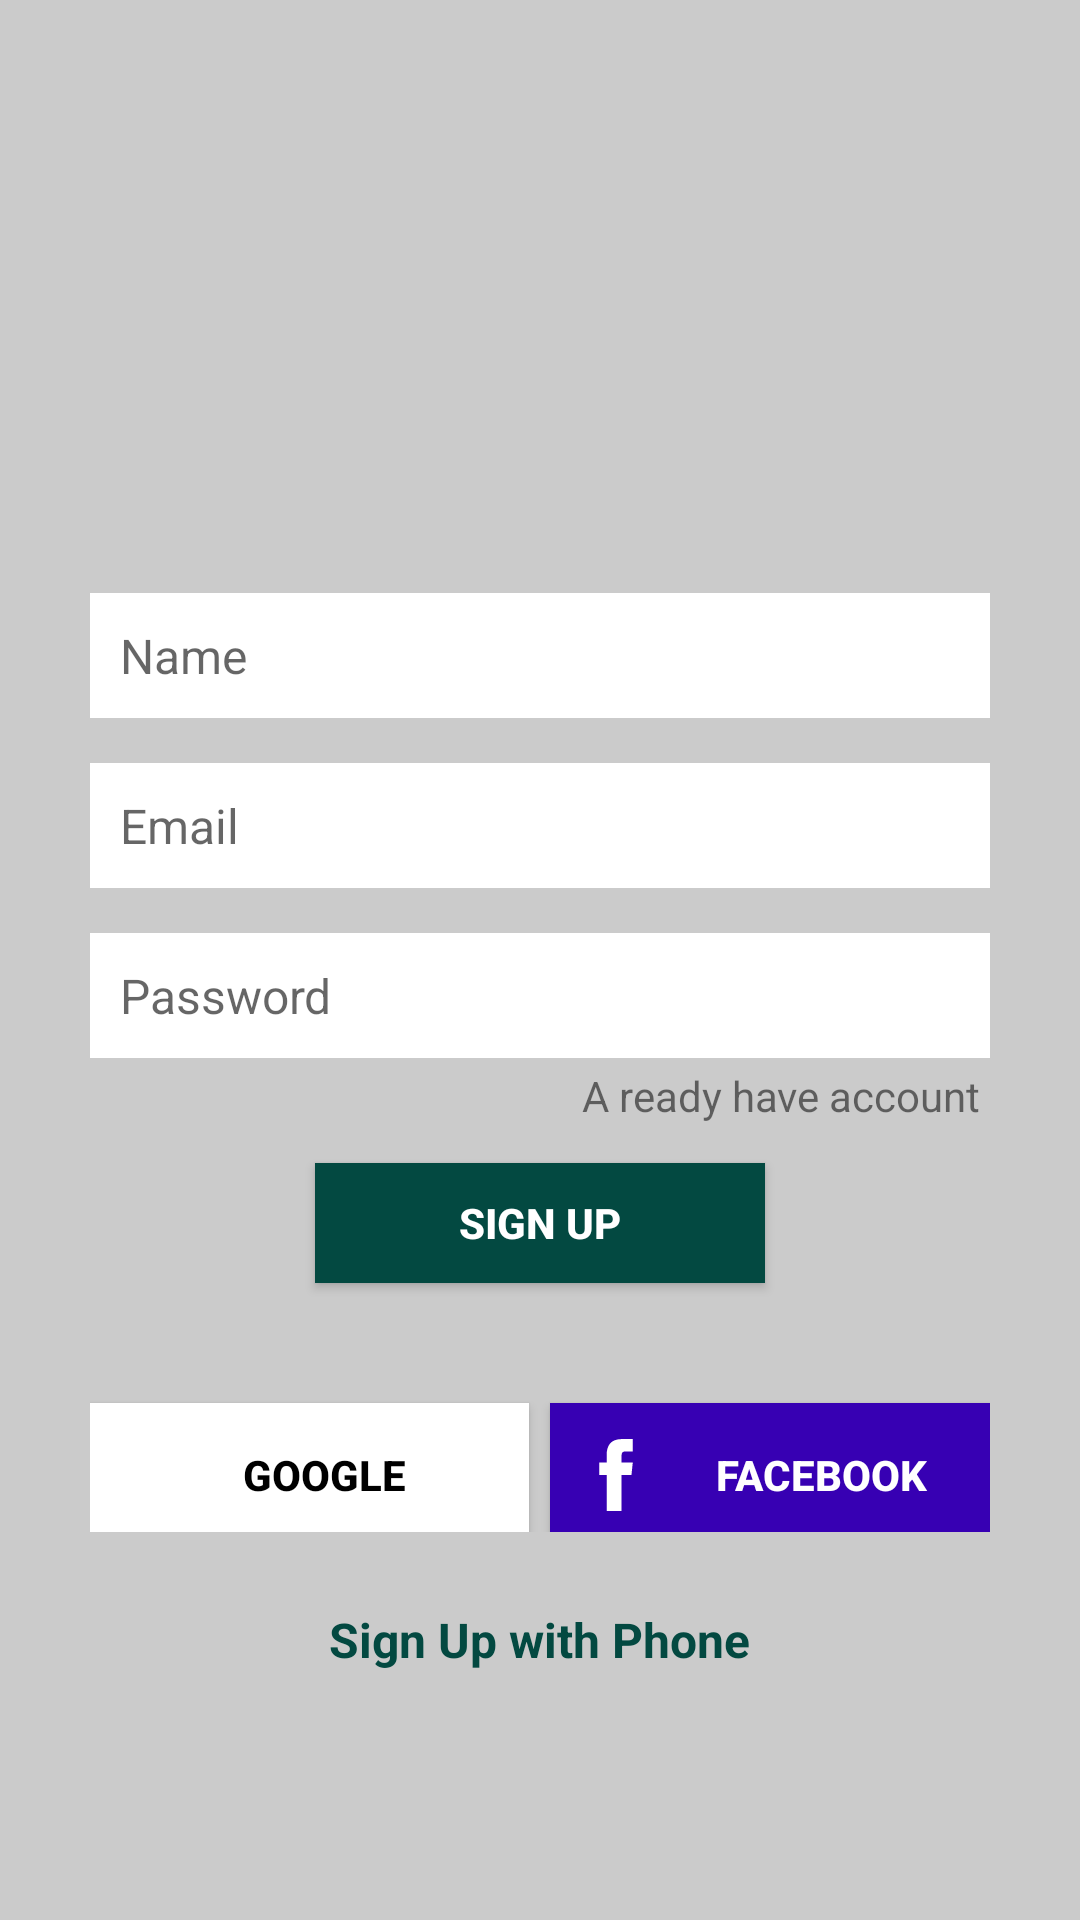

Layout XML and referenced resources for this Android screen:
<!-- AndroidManifest.xml: application theme Theme.MyApplication -->
<!-- res/layout/activity_signup.xml -->
<?xml version="1.0" encoding="utf-8"?>
<LinearLayout
    android:orientation="vertical"
    xmlns:android="http://schemas.android.com/apk/res/android"
    xmlns:app="http://schemas.android.com/apk/res-auto"
    xmlns:tools="http://schemas.android.com/tools"
    android:layout_width="match_parent"
    android:layout_height="match_parent"
    android:background="@color/grey"
    android:gravity="center"
    tools:context=".ui.page.signup.SignUpActivity">

    <LinearLayout
        android:layout_width="match_parent"
        android:orientation="vertical"
        android:layout_marginLeft="30dp"
        android:layout_marginRight="30dp"
        android:layout_height="wrap_content">
        <ImageView
            android:layout_width="100dp"
            android:layout_gravity="center"
            android:layout_height="100dp"
            android:src="@drawable/ic_whatsapp"/>
        <EditText
            android:layout_width="match_parent"
            android:layout_height="wrap_content"
            android:hint="@string/lbl_name"
            android:id="@+id/editTextPersonName"
            android:textSize="16sp"
            android:background="@color/white"
            android:inputType="textPersonName"
            android:padding="10dp"
            android:layout_marginTop="15dp"/>
        <EditText
            android:layout_width="match_parent"
            android:layout_height="wrap_content"
            android:hint="@string/lbl_email"
            android:textSize="16sp"
            android:id="@+id/editTextEmail"
            android:background="@color/white"
            android:inputType="textEmailAddress"
            android:padding="10dp"
            android:layout_marginTop="15dp"/>
        <EditText
            android:layout_width="match_parent"
            android:layout_height="wrap_content"
            android:hint="@string/lbl_password"
            android:password="true"
            android:textSize="16sp"
            android:id="@+id/editTextPassword"
            android:inputType="textPassword"
            android:background="@color/white"
            android:padding="10dp"
            android:layout_marginTop="15dp"/>
        <TextView
            android:layout_width="wrap_content"
            android:layout_height="wrap_content"
            android:layout_gravity="right"
            android:text="@string/lbl_a_ready_have_acount"
            android:padding="3dp"
            android:clickable="true"
            android:foreground="?attr/selectableItemBackground"
            android:id="@+id/mtxtAreadyAcount"
            android:textSize="14sp"/>
        <androidx.appcompat.widget.AppCompatButton
            android:background="@color/h034941"
            android:layout_width="150dp"
            android:layout_height="40dp"
            android:textStyle="bold"
            android:textColor="@color/white"
            android:id="@+id/btnSignUp"
            android:clickable="true"
            android:foreground="?attr/selectableItemBackground"
            android:text="@string/lbl_signup"
            android:layout_marginTop="10dp"
            android:layout_gravity="center"/>
        <LinearLayout
            android:layout_width="match_parent"
            android:layout_marginTop="25dp"
            android:layout_height="wrap_content">
            <androidx.appcompat.widget.AppCompatButton
                android:background="@color/white"
                android:layout_width="0dp"
                android:layout_weight="1"
                android:layout_height="wrap_content"
                android:textStyle="bold"
                android:textColor="@color/black"
                android:drawableLeft="@drawable/ic_google"
                android:text="@string/lbl_google"
                android:clickable="true"
                android:foreground="?attr/selectableItemBackground"
                android:paddingLeft="10dp"
                android:id="@+id/btnGoogle"
                android:layout_marginRight="7dp"
                android:gravity="center"
                android:layout_marginTop="10dp"
                android:layout_gravity="center"/>
            <androidx.appcompat.widget.AppCompatButton
                android:background="@color/purple_700"
                android:layout_width="0dp"
                android:layout_weight="1"
                android:layout_height="wrap_content"
                android:textStyle="bold"
                android:textColor="@color/white"
                android:text="@string/lbl_facebook"
                android:paddingLeft="10dp"
                android:clickable="true"
                android:foreground="?attr/selectableItemBackground"
                android:id="@+id/btnFaceBook"
                android:drawableLeft="@drawable/ic_facebook"
                android:layout_marginTop="10dp"
                android:layout_gravity="center"/>
        </LinearLayout>
        <TextView
            android:layout_width="wrap_content"
            android:layout_height="wrap_content"
            android:layout_gravity="center"
            android:textColor="@color/h034941"
            android:id="@+id/txtSignUpWithPhone"
            android:text="@string/lbl_signup_phone"
            android:layout_marginTop="25dp"
            android:clickable="true"
            android:foreground="?attr/selectableItemBackground"
            android:textSize="16sp"
            android:textStyle="bold"/>
    </LinearLayout>

</LinearLayout>
<!-- resources referenced by this layout -->
<resources>
  <color name="black">#FF000000</color>
  <color name="grey">#34000000</color>
  <color name="h034941">#034941</color>
  <color name="purple_700">#FF3700B3</color>
  <color name="white">#FFFFFFFF</color>
  <!-- drawable ic_facebook (drawable) -->
  <vector android:height="24dp" android:viewportHeight="470.513"
      android:viewportWidth="470.513" android:width="24dp" xmlns:android="http://schemas.android.com/apk/res/android">
      <path android:fillColor="#ffffff" android:pathData="M271.521,154.17v-40.541c0,-6.086 0.28,-10.8 0.849,-14.13c0.567,-3.335 1.857,-6.615 3.859,-9.853c1.999,-3.236 5.236,-5.47 9.706,-6.708c4.476,-1.24 10.424,-1.858 17.85,-1.858h40.539V0h-64.809c-37.5,0 -64.433,8.897 -80.803,26.691c-16.368,17.798 -24.551,44.014 -24.551,78.658v48.82h-48.542v81.086h48.539v235.256h97.362V235.256h64.805l8.566,-81.086H271.521z"/>
  </vector>
  <string name="lbl_a_ready_have_acount">A ready have account</string>
  <string name="lbl_email">Email</string>
  <string name="lbl_facebook">Facebook</string>
  <string name="lbl_google">Google</string>
  <string name="lbl_name">Name</string>
  <string name="lbl_password">Password</string>
  <string name="lbl_signup">Sign up</string>
  <string name="lbl_signup_phone">Sign Up with Phone</string>
  <style name="Theme.MyApplication" parent="Theme.MaterialComponents.DayNight.NoActionBar">
          
          <item name="colorPrimary">@color/h034941</item>
          <item name="colorPrimaryVariant">@color/purple_700</item>
          <item name="colorOnPrimary">@color/white</item>
          
          <item name="colorSecondary">@color/teal_200</item>
          <item name="colorSecondaryVariant">@color/teal_700</item>
          <item name="colorOnSecondary">@color/black</item>
          
          <item name="android:statusBarColor" tools:targetApi="l">?attr/colorPrimaryVariant</item>
          
      </style>
  <color name="teal_200">#FF03DAC5</color>
  <color name="teal_700">#FF018786</color>
</resources>
